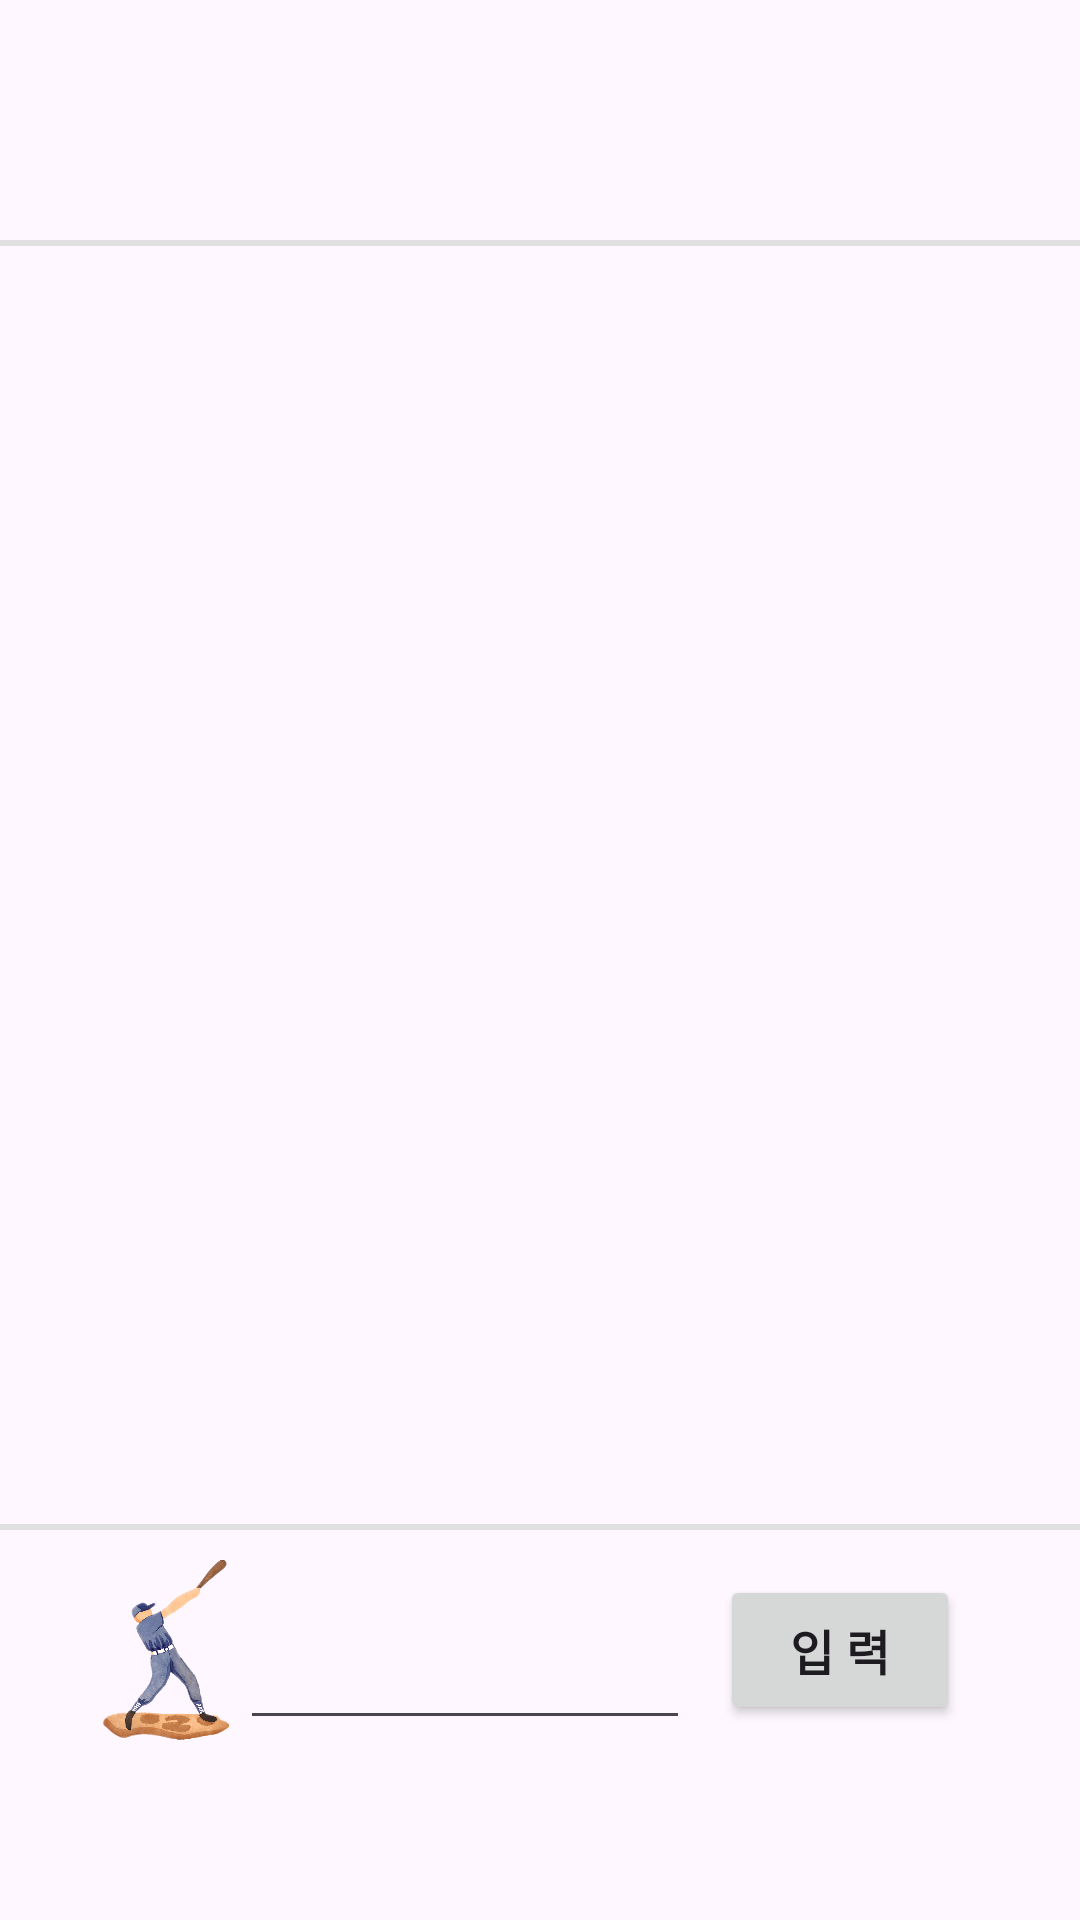

Produce the Android XML layout that renders to this screen, including the resource entries it uses.
<!-- AndroidManifest.xml: application theme Theme.CookiesBall -->
<!-- res/layout/activity_main.xml -->
<?xml version="1.0" encoding="utf-8"?>
<androidx.constraintlayout.widget.ConstraintLayout xmlns:android="http://schemas.android.com/apk/res/android"
    xmlns:app="http://schemas.android.com/apk/res-auto"
    xmlns:tools="http://schemas.android.com/tools"
    android:id="@+id/main"
    android:layout_width="match_parent"
    android:layout_height="match_parent"
    tools:context=".MainActivity"
    android:orientation="vertical">


    <LinearLayout
        android:layout_width="match_parent"
        android:layout_height="20dp"
        android:id="@+id/top_bar"
        app:layout_constraintTop_toTopOf="parent"
        android:orientation="horizontal" />

    <androidx.appcompat.widget.LinearLayoutCompat
        app:layout_constraintTop_toBottomOf="@+id/top_bar"
        android:id="@+id/system_layout"
        android:layout_width="match_parent"
        android:layout_height="60dp"
        android:gravity="center"
        android:paddingLeft="10dp"
        android:paddingRight="10dp">
        <TextView
            android:id="@+id/system_text"
            android:layout_width="match_parent"
            android:layout_height="match_parent"
            android:paddingBottom="10dp"
            android:gravity="center"
            android:textSize="15sp"
            android:textStyle="bold"
            />
    </androidx.appcompat.widget.LinearLayoutCompat>
    <View
        app:layout_constraintTop_toBottomOf="@id/system_layout"
        android:id="@+id/system_division"
        android:layout_width="match_parent"
        android:layout_height="2dp"
        android:background="@color/colorDivision"/>

    <androidx.recyclerview.widget.RecyclerView
        android:id="@+id/result_recyclerview"
        android:layout_width="match_parent"
        android:layout_height="0dp"
        app:layout_constraintBottom_toTopOf="@+id/inputLayout"
        app:layout_constraintTop_toBottomOf="@+id/system_layout" />

    <View
        app:layout_constraintBottom_toTopOf="@id/inputLayout"
        android:id="@+id/input_division"
        android:layout_width="match_parent"
        android:layout_height="2dp"
        android:background="@color/colorDivision"/>

    <androidx.constraintlayout.widget.ConstraintLayout
        app:layout_constraintBottom_toTopOf="@id/bottom_bar2"
        android:id="@+id/inputLayout"
        android:layout_width="match_parent"
        android:layout_height="80dp">

        <ImageView
            android:layout_width="70dp"
            android:layout_height="60dp"
            app:layout_constraintTop_toTopOf="parent"
            app:layout_constraintBottom_toBottomOf="parent"
            android:src="@drawable/player"
            app:layout_constraintLeft_toLeftOf="parent"
            android:layout_marginStart="20dp"
            />

        <EditText
            android:id="@+id/inputText"
            android:layout_width="150dp"
            android:layout_height="50dp"
            app:layout_constraintTop_toTopOf="parent"
            android:layout_marginTop="10dp"
            app:layout_constraintBottom_toBottomOf="parent"
            app:layout_constraintRight_toLeftOf="@id/inputBtn"
            android:layout_marginEnd="10dp"
            />

        <androidx.appcompat.widget.AppCompatButton
            android:id="@+id/inputBtn"
            android:layout_width="80dp"
            android:layout_height="50dp"
            app:layout_constraintTop_toTopOf="parent"
            app:layout_constraintBottom_toBottomOf="parent"
            app:layout_constraintRight_toRightOf="parent"
            android:layout_marginEnd="40dp"
            android:text="@string/input"
            android:textSize="16sp"
            android:textStyle="bold"
            />
    </androidx.constraintlayout.widget.ConstraintLayout>

    <LinearLayout
        android:layout_width="match_parent"
        android:layout_height="50dp"
        android:id="@+id/bottom_bar2"
        app:layout_constraintBottom_toBottomOf="parent"
        android:orientation="horizontal" />





</androidx.constraintlayout.widget.ConstraintLayout>
<!-- resources referenced by this layout -->
<resources>
  <color name="colorDivision">#e0e0e0</color>
  <!-- drawable player: png bitmap (drawable, 221141 bytes) -->
  <string name="input">입  력</string>
  <style name="Theme.CookiesBall" parent="Base.Theme.CookiesBall" />
  <style name="Base.Theme.CookiesBall" parent="Theme.Material3.DayNight.NoActionBar">
          
          
      </style>
</resources>
